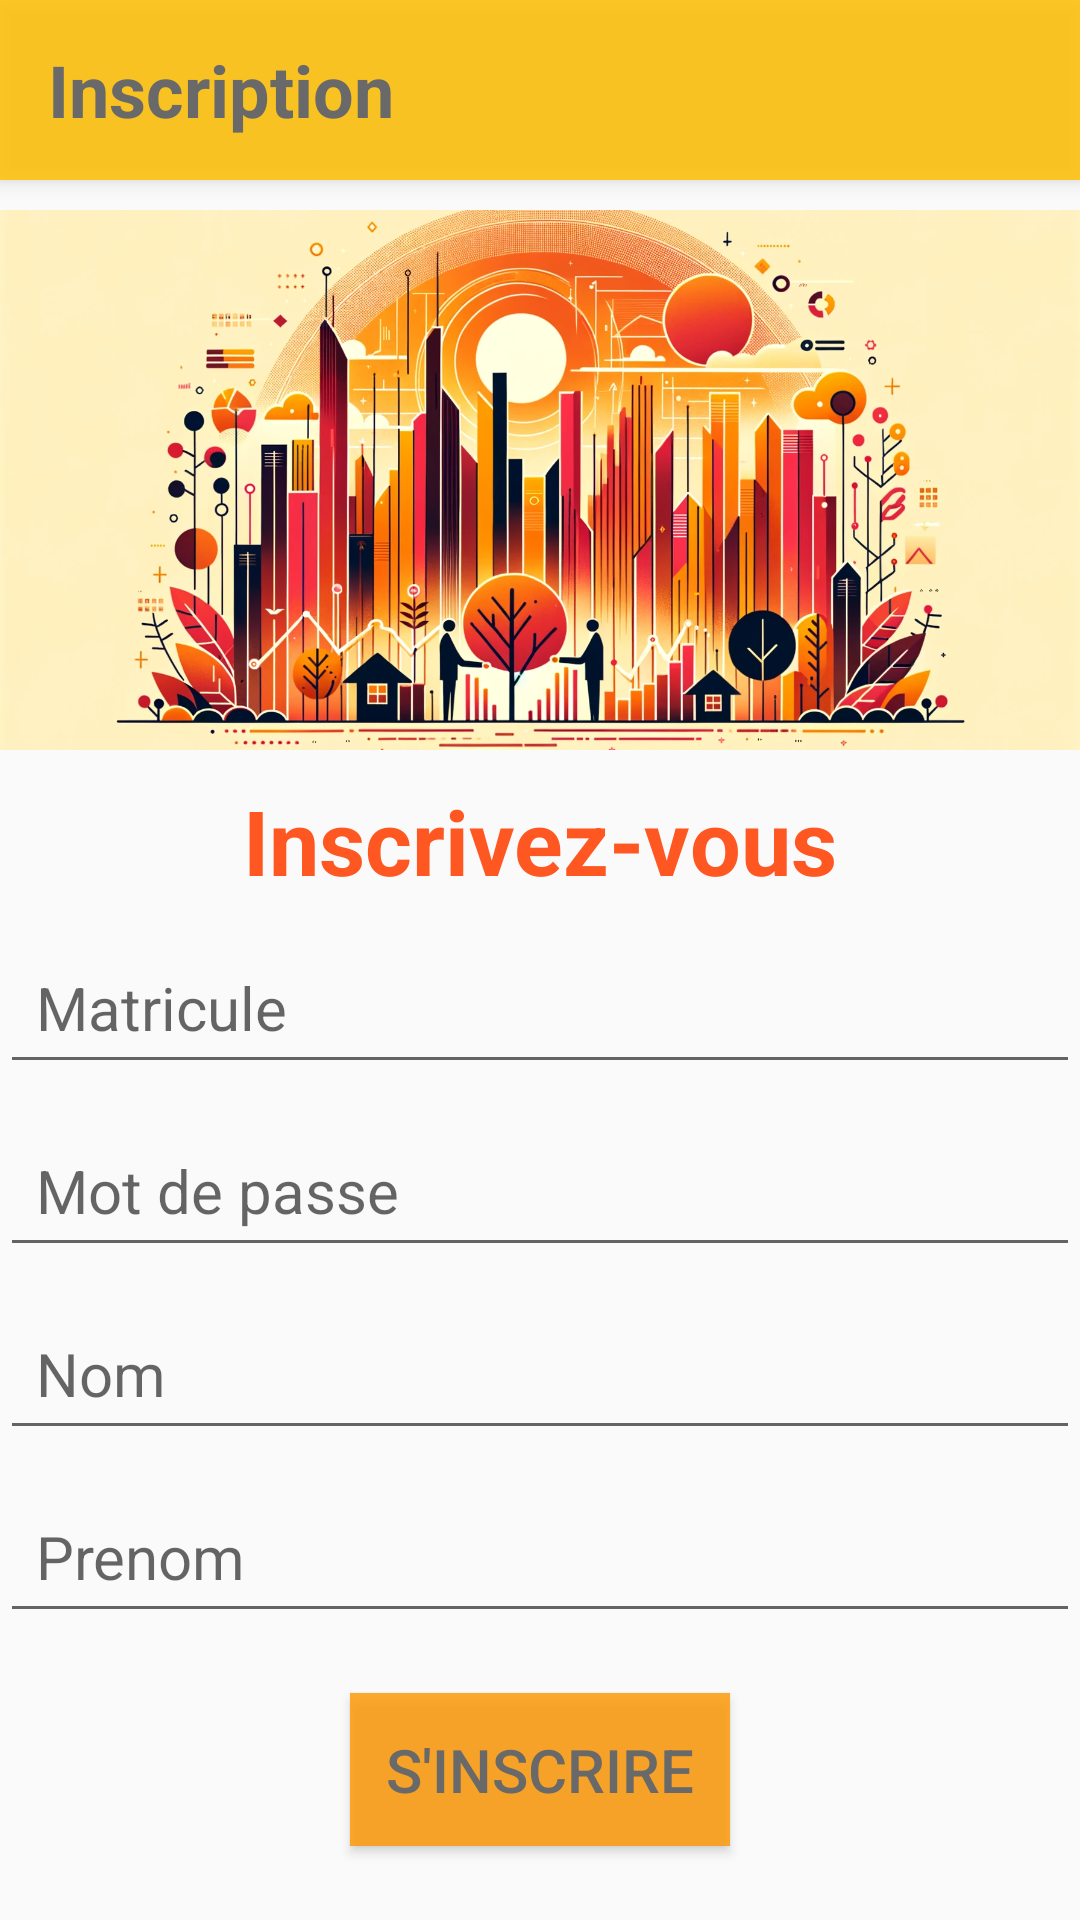

This screen was rendered from an Android layout file. Write that file and the resources it references.
<!-- AndroidManifest.xml: application theme Theme.ProjetFinal -->
<!-- res/layout/fragment_inscription.xml -->
<?xml version="1.0" encoding="utf-8"?>
<androidx.constraintlayout.widget.ConstraintLayout xmlns:android="http://schemas.android.com/apk/res/android"
    xmlns:app="http://schemas.android.com/apk/res-auto"
    xmlns:tools="http://schemas.android.com/tools"
    android:layout_width="match_parent"
    android:layout_height="match_parent"
    tools:context=".InscriptionFragment">

    
    <androidx.appcompat.widget.Toolbar
        android:id="@+id/inscriptionToolbar"
        android:layout_width="0dp"
        android:layout_height="60dp"
        android:background="#DCFFC107"
        android:elevation="4dp"
        app:layout_constraintTop_toTopOf="parent"
        app:layout_constraintStart_toStartOf="parent"
        app:layout_constraintEnd_toEndOf="parent">

        <TextView
            android:layout_width="wrap_content"
            android:layout_height="wrap_content"
            android:layout_gravity="start"
            android:layout_marginStart="16dp"
            android:text="@string/inscription_title"
            android:textColor="#696969"
            android:textSize="24sp"
            android:textStyle="bold"/>
    </androidx.appcompat.widget.Toolbar>

    
    <ImageView
        android:id="@+id/imageInscription"
        android:layout_width="0dp"
        android:layout_height="180dp"
        app:layout_constraintTop_toBottomOf="@id/inscriptionToolbar"
        app:layout_constraintStart_toStartOf="parent"
        app:layout_constraintEnd_toEndOf="parent"
        android:layout_marginTop="10dp"
        android:contentDescription="@string/imagedeconnexion"
        android:scaleType="centerCrop"
        android:src="@drawable/inscription"
        tools:ignore="ImageContrastCheck" />

    
    <TextView
        android:id="@+id/textInscription"
        android:layout_width="wrap_content"
        android:layout_height="wrap_content"
        app:layout_constraintTop_toBottomOf="@id/imageInscription"
        app:layout_constraintStart_toStartOf="parent"
        app:layout_constraintEnd_toEndOf="parent"
        android:layout_marginTop="10dp"
        android:text="@string/inscrivez_vous"
        android:textSize="30sp"
        android:textColor="#FF5722"
        android:textStyle="bold"/>

    
    <EditText
        android:id="@+id/editTextMatricule"
        android:layout_width="0dp"
        android:layout_height="wrap_content"
        app:layout_constraintTop_toBottomOf="@id/textInscription"
        app:layout_constraintStart_toStartOf="parent"
        app:layout_constraintEnd_toEndOf="parent"
        android:layout_marginTop="10dp"
        android:hint="@string/matricule"
        android:padding="12dp"
        android:textSize="20sp"
        android:inputType="text"
        android:autofillHints="Matricule" />

    
    <EditText
        android:id="@+id/editTextMotDePasse"
        android:layout_width="0dp"
        android:layout_height="wrap_content"
        app:layout_constraintTop_toBottomOf="@id/editTextMatricule"
        app:layout_constraintStart_toStartOf="parent"
        app:layout_constraintEnd_toEndOf="parent"
        android:layout_marginTop="10dp"
        android:hint="@string/mot_de_passe"
        android:padding="12dp"
        android:textSize="20sp"
        android:inputType="textPassword" />

    
    <EditText
        android:id="@+id/editTextNom"
        android:layout_width="0dp"
        android:layout_height="wrap_content"
        app:layout_constraintTop_toBottomOf="@id/editTextMotDePasse"
        app:layout_constraintStart_toStartOf="parent"
        app:layout_constraintEnd_toEndOf="parent"
        android:layout_marginTop="10dp"
        android:hint="@string/nom"
        android:padding="12dp"
        android:textSize="20sp"
        android:inputType="text" />

    
    <EditText
        android:id="@+id/editTextPrenom"
        android:layout_width="0dp"
        android:layout_height="wrap_content"
        app:layout_constraintTop_toBottomOf="@id/editTextNom"
        app:layout_constraintStart_toStartOf="parent"
        app:layout_constraintEnd_toEndOf="parent"
        android:layout_marginTop="10dp"
        android:hint="@string/prenom"
        android:padding="12dp"
        android:textSize="20sp"
        android:inputType="text" />

    
    <Button
        android:id="@+id/buttonInscription"
        android:layout_width="wrap_content"
        android:layout_height="wrap_content"
        app:layout_constraintTop_toBottomOf="@id/editTextPrenom"
        app:layout_constraintStart_toStartOf="parent"
        app:layout_constraintEnd_toEndOf="parent"
        android:layout_marginTop="20dp"
        android:background="#CEFF9800"
        android:padding="12dp"
        android:text="@string/inscription"
        android:textColor="#696969"
        android:textSize="20sp" />

    
    <TextView
        android:id="@+id/textDejaCompte"
        android:layout_width="wrap_content"
        android:layout_height="wrap_content"
        app:layout_constraintTop_toBottomOf="@id/buttonInscription"
        app:layout_constraintStart_toStartOf="parent"
        app:layout_constraintEnd_toEndOf="parent"
        android:layout_marginTop="20dp"
        android:text="@string/deja_compte"
        android:textSize="20sp"
        android:textColor="#696969"/>

    <TextView
        android:id="@+id/textLienConnexion"
        android:layout_width="wrap_content"
        android:layout_height="wrap_content"
        app:layout_constraintTop_toBottomOf="@id/textDejaCompte"
        app:layout_constraintStart_toStartOf="parent"
        app:layout_constraintEnd_toEndOf="parent"
        android:layout_marginTop="5dp"
        android:text="@string/connexion"
        android:textSize="20sp"
        android:textColor="#CEFF9800"/>

</androidx.constraintlayout.widget.ConstraintLayout>
<!-- resources referenced by this layout -->
<resources>
  <!-- drawable inscription: png bitmap (drawable, 200648 bytes) -->
  <string name="connexion">Connectez-vous</string>
  <string name="deja_compte">Vous avez deja un compte?</string>
  <string name="imagedeconnexion">imageDeConnexion</string>
  <string name="inscription">S\'inscrire</string>
  <string name="inscription_title">Inscription</string>
  <string name="inscrivez_vous">Inscrivez-vous</string>
  <string name="matricule">Matricule</string>
  <string name="mot_de_passe">Mot de passe</string>
  <string name="nom">Nom</string>
  <string name="prenom">Prenom</string>
  <style name="Theme.ProjetFinal" parent="Theme.AppCompat.Light.DarkActionBar">
      </style>
</resources>
